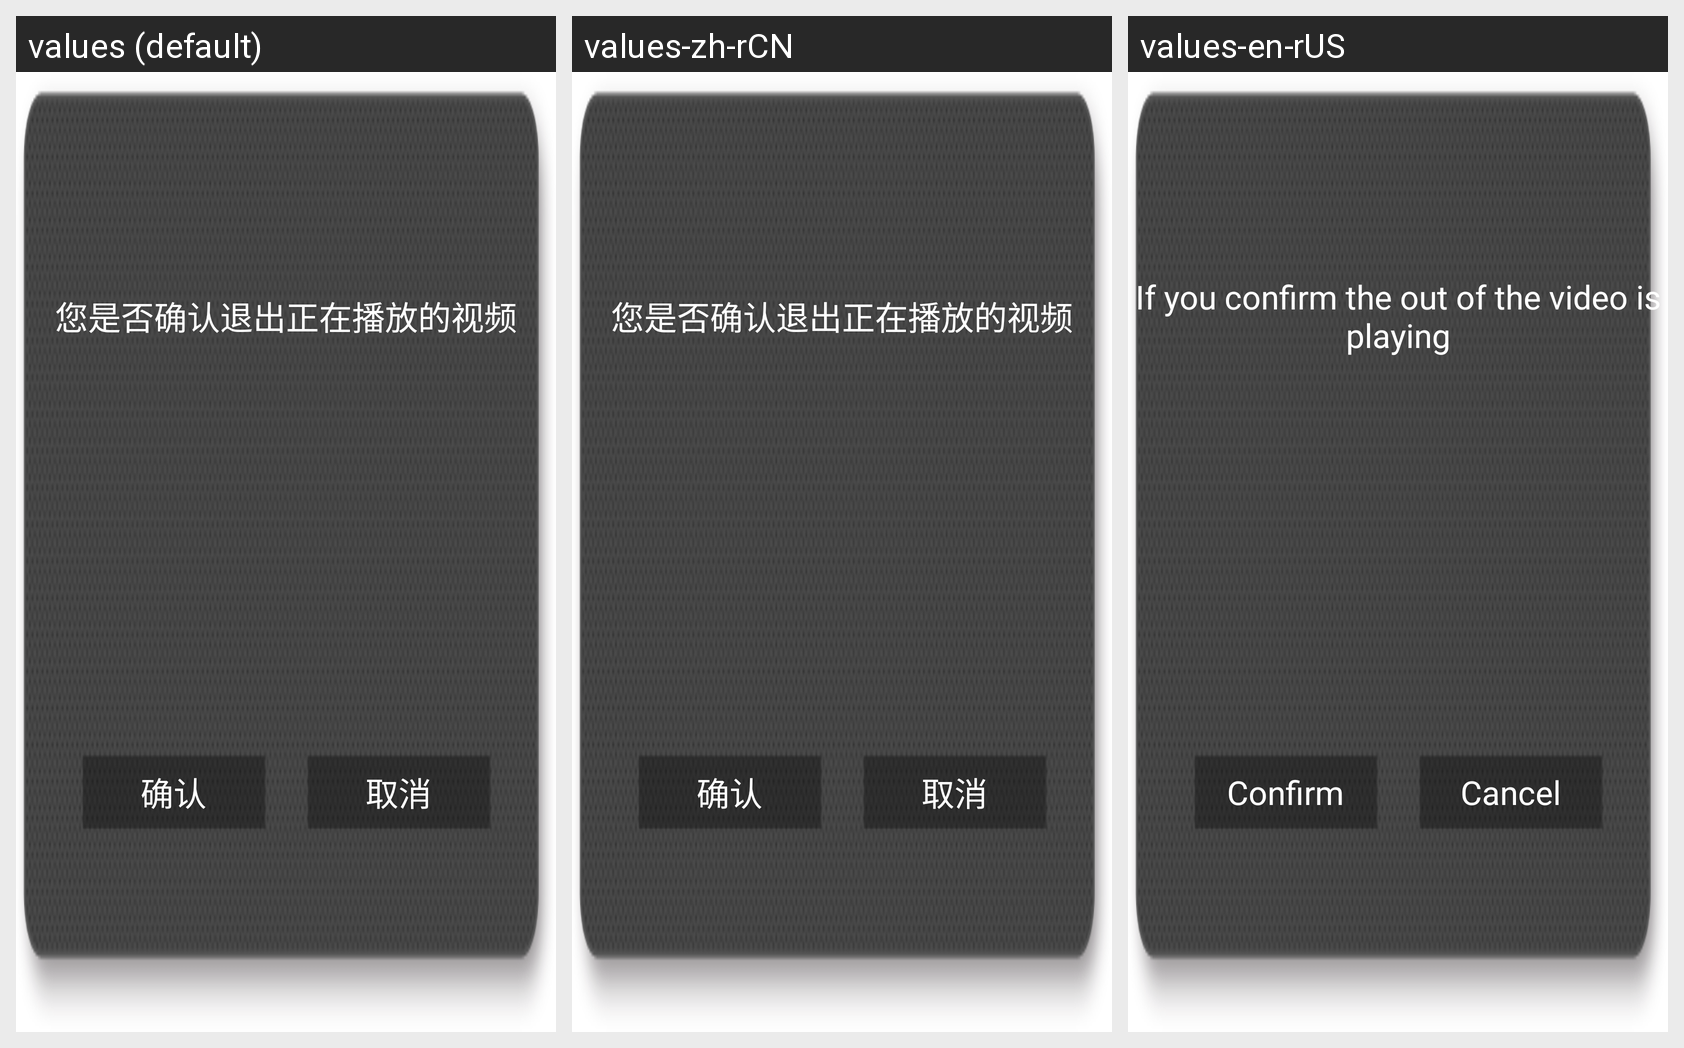

Here is an Android app screen in its default locale and in the app's own translations. Write out the translated-string differences for the strings that appear on this screen.
Android screen res/layout/dialog_layout.xml rendered under 3 locales, left to right: values (default), values-zh-rCN, values-en-rUS. Device: Nexus 5 (rendered at 1080×1920; each locale shown at half size, 540×960, under a caption strip naming it); theme Theme.Hotels.
Strings drawn on this screen, with the default value and each locale's value (text and hints the layout hard-codes, and strings that could not be matched under every locale, appear in the picture but are not listed):

exit_vod
  values: 您是否确认退出正在播放的视频
  values-zh-rCN: 您是否确认退出正在播放的视频  [not translated; the default value is used]
  values-en-rUS: If you confirm the out of the video is playing

confirm
  values: 确认
  values-zh-rCN: 确认  [not translated; the default value is used]
  values-en-rUS: Confirm

cancel
  values: 取消
  values-zh-rCN: 取消
  values-en-rUS: Cancel
